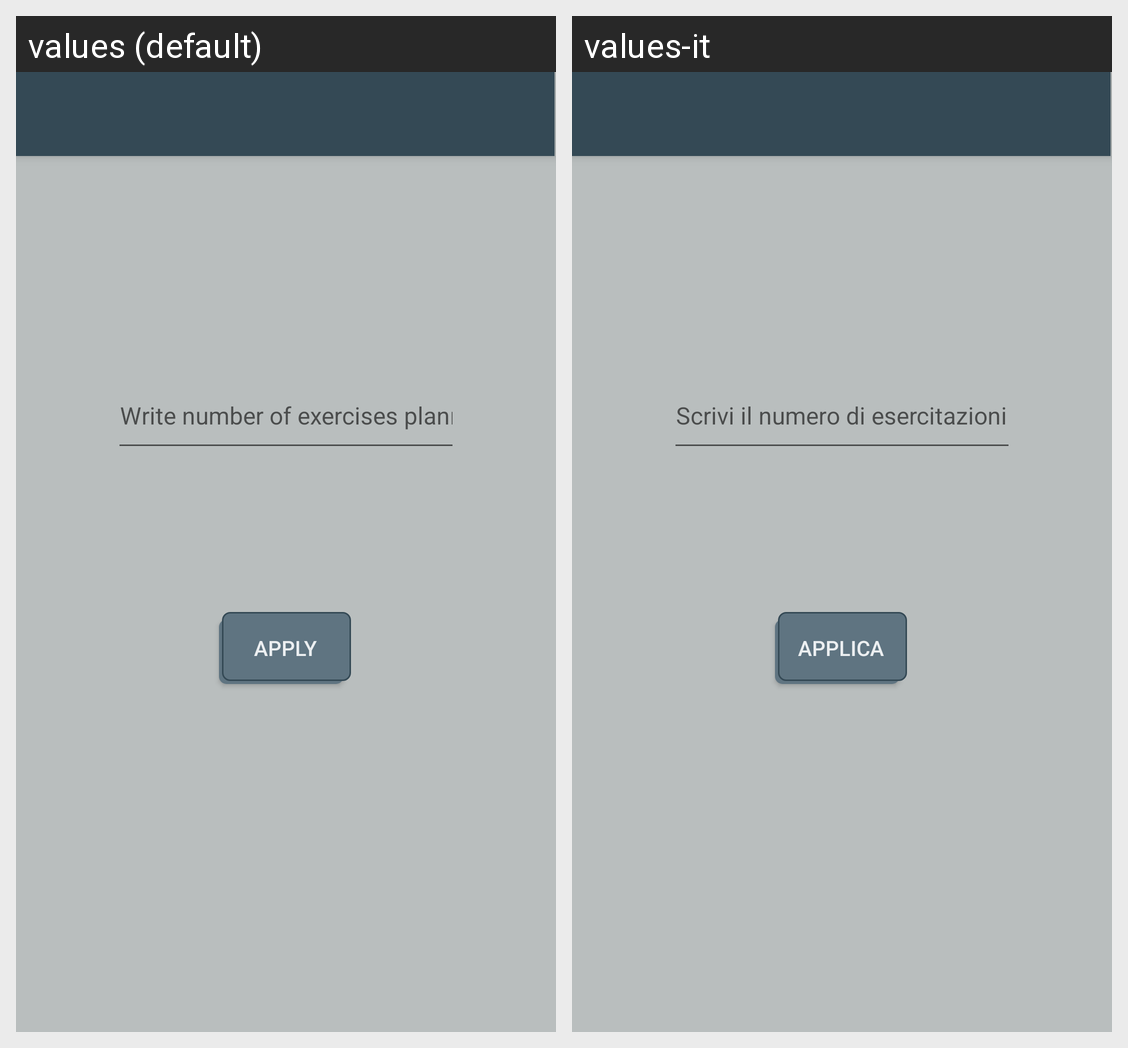

Translations of the strings shown on this Android screen, per locale in the grid:
Android screen res/layout/activity_main.xml rendered under 2 locales, left to right: values (default), values-it. Device: Nexus 5 (rendered at 1080×1920; each locale shown at half size, 540×960, under a caption strip naming it); theme LauncherTheme.
Strings drawn on this screen, with the default value and each locale's value (text and hints the layout hard-codes, and strings that could not be matched under every locale, appear in the picture but are not listed):

btnApply
  values: Apply
  values-it: Applica

txtExNumber
  values: Write number of exercises planned
  values-it: Scrivi il numero di esercitazioni previste
